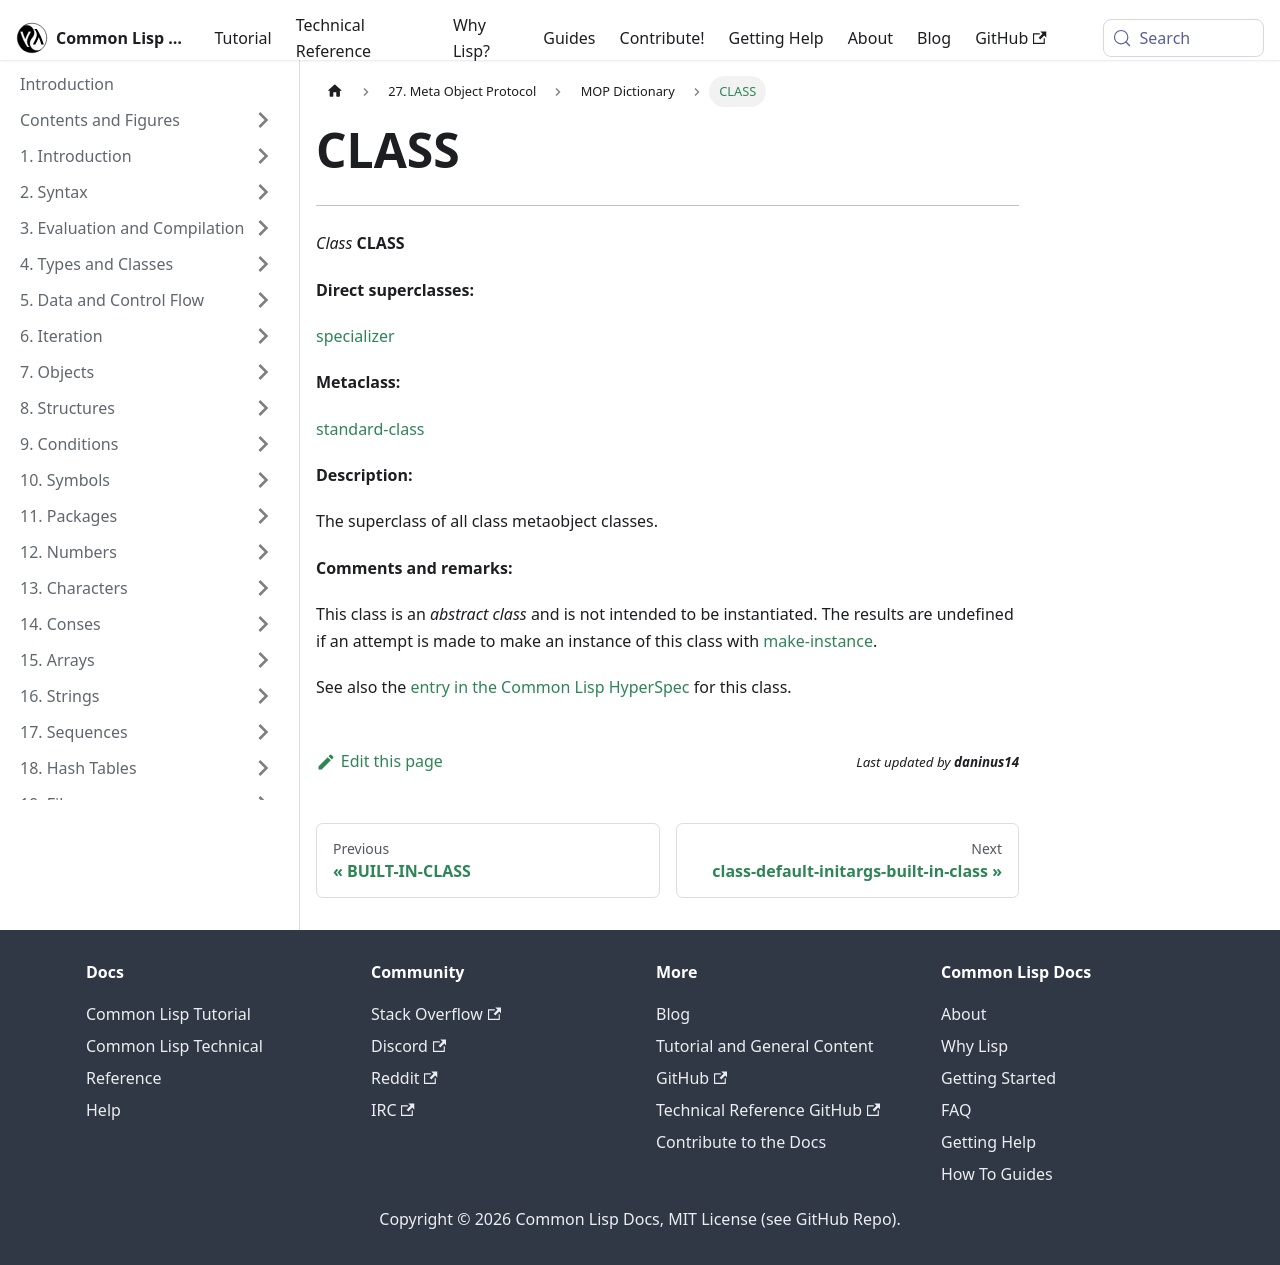

repository: lisp-docs/cl-language-reference · page: meta-object-protocol/dictionary/class-class.html · generator: docusaurus

CLASS
=====

------------------------------------------------------------------------

*Class* **CLASS**

**Direct superclasses:**

[specializer](/meta-object-protocol/dictionary/class-specializer)

**Metaclass:**

[standard-class](/meta-object-protocol/dictionary/class-standard-class)

**Description:**

The superclass of all class metaobject classes.

**Comments and remarks:**

This class is an *abstract class* and is not intended to be instantiated. The results are undefined if an attempt is made to make an instance of this class with [make-instance](/meta-object-protocol/dictionary/make-instance).

See also the [entry in the Common Lisp HyperSpec](http://www.lispworks.com/documentation/HyperSpec/Body/t_class.htm#class) for this class.
